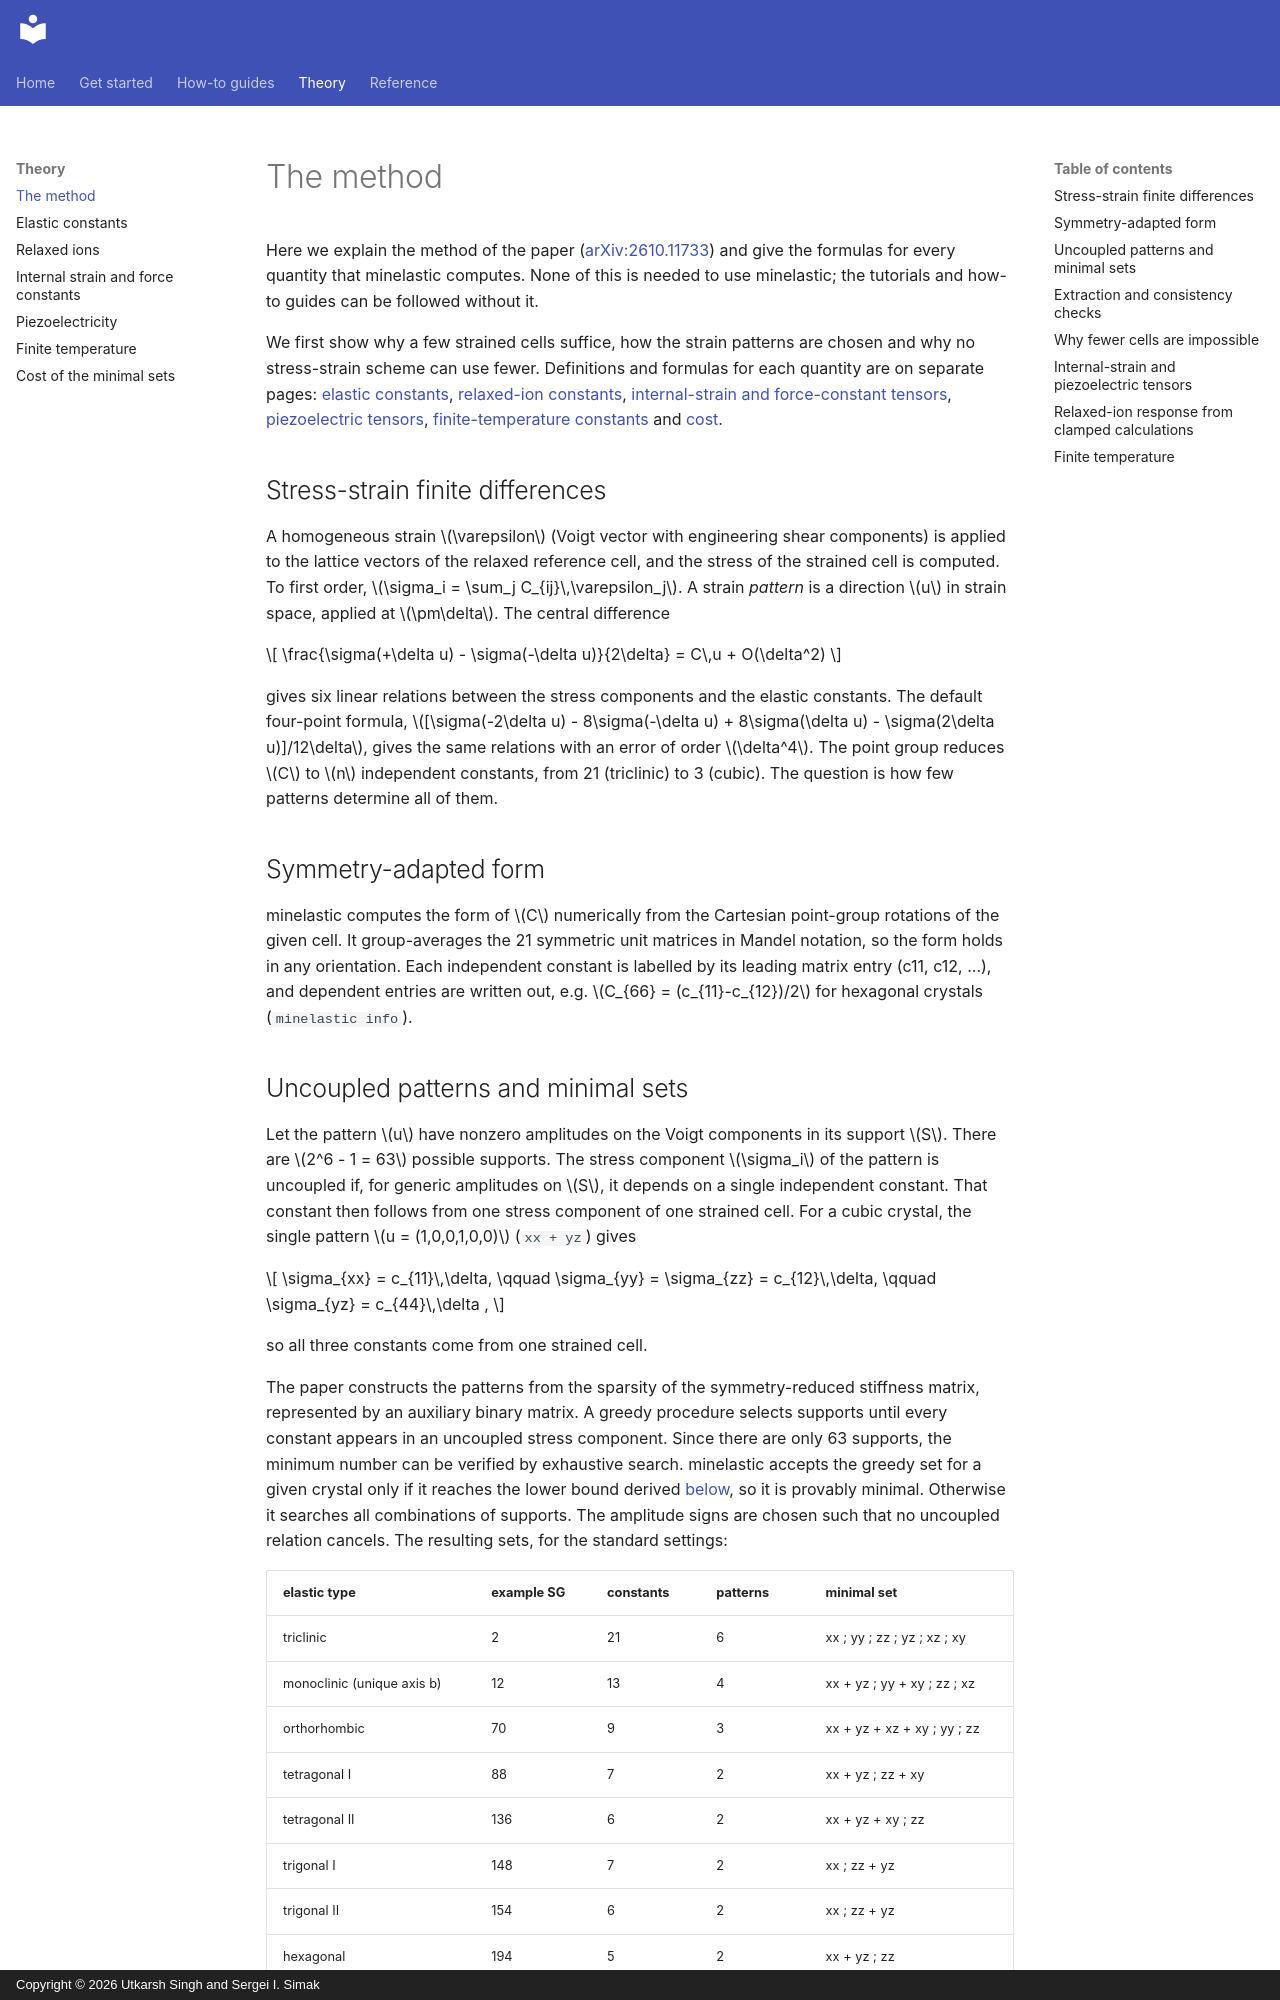

repository: utksi/minelastic · page: theory/index.html · generator: mkdocs · copyright: Copyright © 2026 Utkarsh Singh and Sergei I. Simak

# The method

Here we explain the method of the paper ([arXiv:2610.11733](https://arxiv.org/abs/2610.11733)) and give
the formulas for every quantity that minelastic computes. None of this is needed to use minelastic; the
tutorials and how-to guides can be followed without it.

We first show why a few strained cells suffice, how the strain patterns are chosen and why no stress-strain
scheme can use fewer. Definitions and formulas for each quantity are on separate pages:
[elastic constants](elastic.md), [relaxed-ion constants](relaxed-ions.md),
[internal-strain and force-constant tensors](internal-strain.md), [piezoelectric tensors](piezoelectricity.md),
[finite-temperature constants](finite-temperature.md) and [cost](cost.md).

## Stress-strain finite differences

A homogeneous strain $\varepsilon$ (Voigt vector with engineering shear components) is applied to the
lattice vectors of the relaxed reference cell, and the stress of the strained cell is computed. To first
order, $\sigma_i = \sum_j C_{ij}\,\varepsilon_j$. A strain *pattern* is a direction $u$ in strain space,
applied at $\pm\delta$. The central difference

$$
\frac{\sigma(+\delta u) - \sigma(-\delta u)}{2\delta} = C\,u + O(\delta^2)
$$

gives six linear relations between the stress components and the elastic constants. The default
four-point formula, $[\sigma(-2\delta u) - 8\sigma(-\delta u) + 8\sigma(\delta u) - \sigma(2\delta u)]/12\delta$,
gives the same relations with an error of order $\delta^4$. The point group
reduces $C$ to $n$ independent constants, from 21 (triclinic) to 3 (cubic). The question is how few
patterns determine all of them.

## Symmetry-adapted form

minelastic computes the form of $C$ numerically from the Cartesian point-group rotations of the given cell.
It group-averages the 21 symmetric unit matrices in Mandel notation, so the form holds in any orientation.
Each independent constant is labelled by its leading matrix entry (c11, c12, ...), and dependent entries
are written out, e.g. $C_{66} = (c_{11}-c_{12})/2$ for hexagonal crystals (`minelastic info`).

## Uncoupled patterns and minimal sets

Let the pattern $u$ have nonzero amplitudes on the Voigt components in its support $S$. There are
$2^6 - 1 = 63$ possible supports. The stress component $\sigma_i$ of the pattern is uncoupled if, for
generic amplitudes on $S$, it depends on a single independent constant. That constant then follows from
one stress component of one strained cell. For a cubic crystal, the single pattern $u = (1,0,0,1,0,0)$
(`xx + yz`) gives

$$
\sigma_{xx} = c_{11}\,\delta, \qquad \sigma_{yy} = \sigma_{zz} = c_{12}\,\delta, \qquad
\sigma_{yz} = c_{44}\,\delta ,
$$

so all three constants come from one strained cell.

The paper constructs the patterns from the sparsity of the symmetry-reduced stiffness matrix, represented
by an auxiliary binary matrix. A greedy procedure selects supports until every constant appears in an
uncoupled stress component. Since there are only 63 supports, the minimum number can be verified by
exhaustive search. minelastic accepts the greedy set for a given crystal only if it reaches the lower bound
derived [below](#why-fewer-cells-are-impossible), so it is provably minimal. Otherwise it searches all
combinations of supports. The amplitude signs are chosen such that no uncoupled relation cancels. The
resulting sets, for the standard settings:

| elastic type | example SG | constants | patterns | minimal set |
|---|---|---|---|---|
| triclinic | 2 | 21 | 6 | xx ; yy ; zz ; yz ; xz ; xy |
| monoclinic (unique axis b) | 12 | 13 | 4 | xx + yz ; yy + xy ; zz ; xz |
| orthorhombic | 70 | 9 | 3 | xx + yz + xz + xy ; yy ; zz |
| tetragonal I | 88 | 7 | 2 | xx + yz ; zz + xy |
| tetragonal II | 136 | 6 | 2 | xx + yz + xy ; zz |
| trigonal I | 148 | 7 | 2 | xx ; zz + yz |
| trigonal II | 154 | 6 | 2 | xx ; zz + yz |
| hexagonal | 194 | 5 | 2 | xx + yz ; zz |
| cubic | 225 | 3 | 1 | xx + yz |
